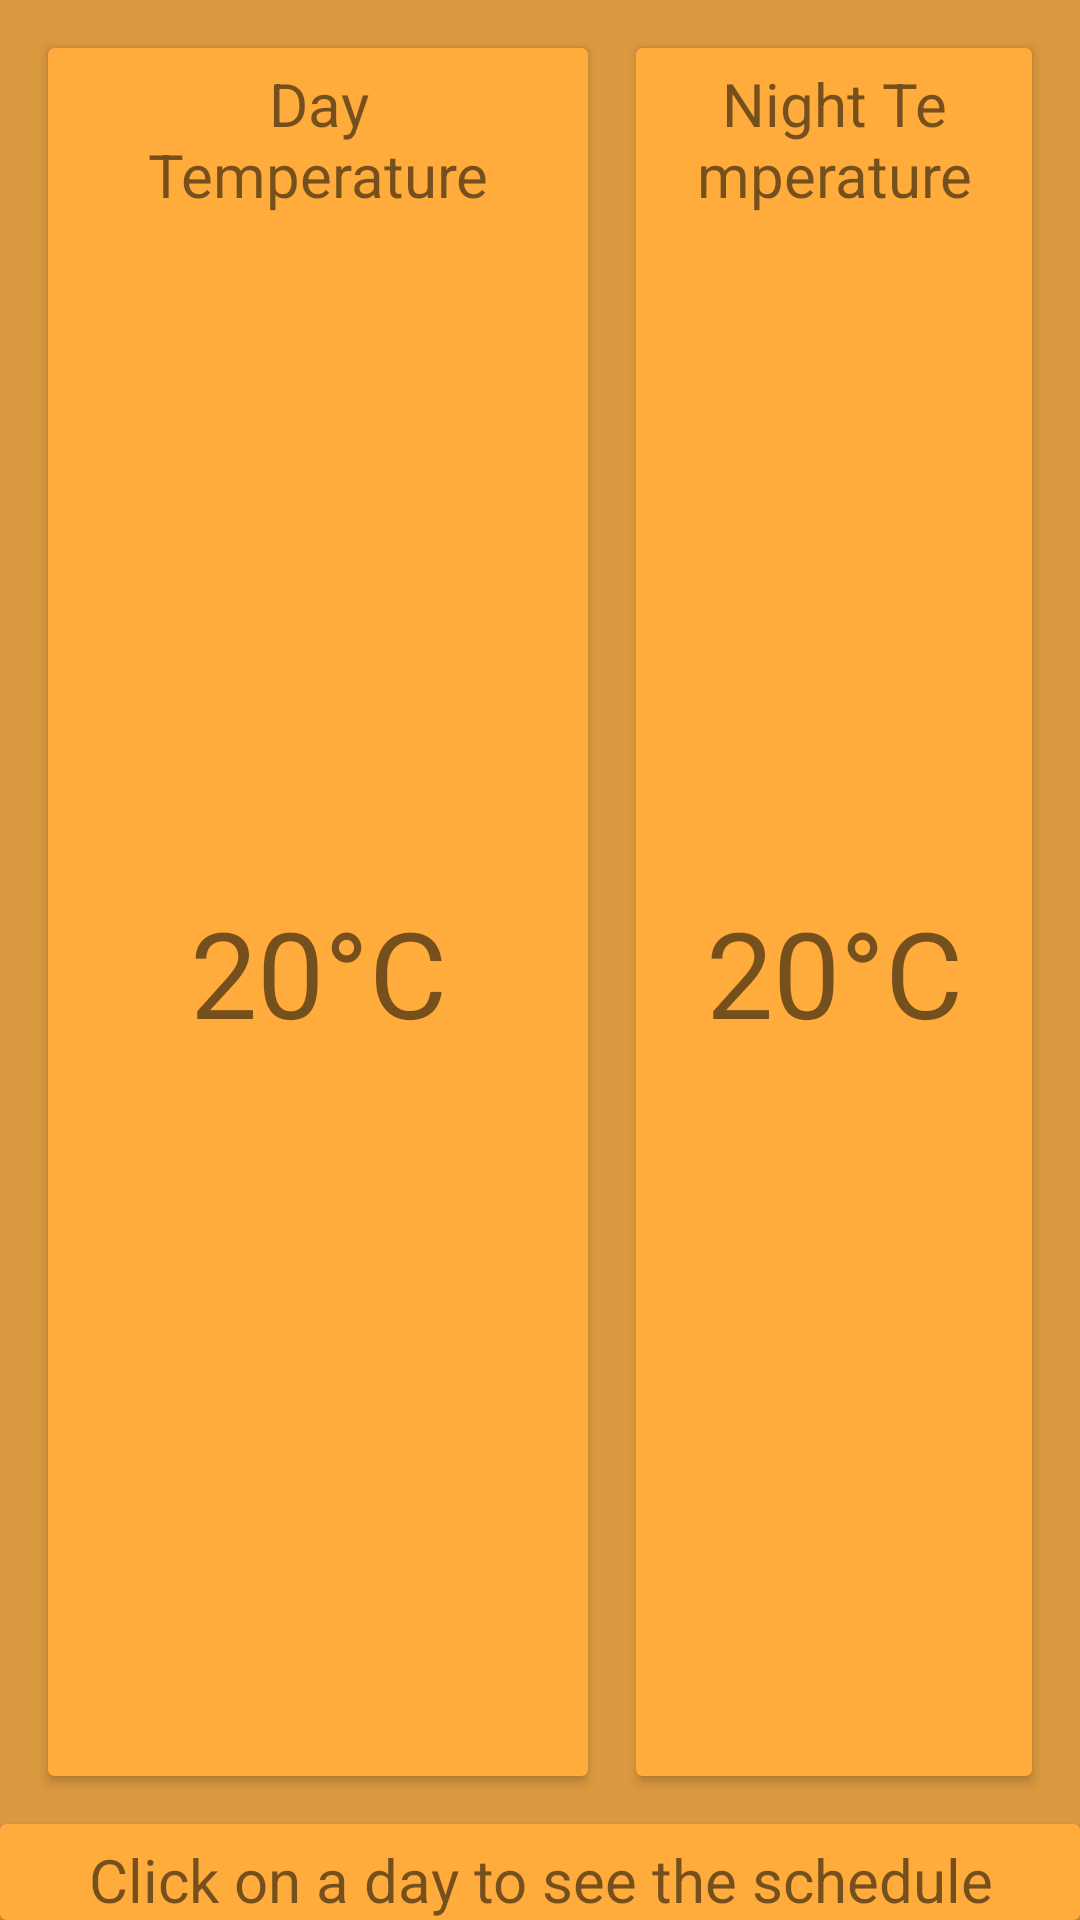

Layout XML and referenced resources for this Android screen:
<!-- AndroidManifest.xml: application theme AppTheme -->
<!-- res/layout/schedule.xml -->
<?xml version="1.0" encoding="utf-8"?>
<RelativeLayout xmlns:android="http://schemas.android.com/apk/res/android"
    android:layout_width="match_parent"
    android:layout_height="match_parent"
    xmlns:tools="http://schemas.android.com/tools"
    android:orientation="vertical"
    android:background="#DB993F">

    <android.support.v7.widget.CardView
        xmlns:card_view="http://schemas.android.com/apk/res-auto"
        android:id="@+id/card_view4"
        android:layout_gravity="left"
        android:layout_width="180dp"
        android:layout_height="wrap_content"
        card_view:cardElevation="2dp"
        card_view:cardBackgroundColor="#FFAC3D"
        android:layout_above="@+id/card_view3"
        android:layout_marginTop="16dp"
        android:layout_marginRight="8dp"
        android:layout_marginLeft="16dp"
        android:layout_marginBottom="16dp"
        android:foregroundGravity="top"
        android:layout_alignParentStart="false"
        android:layout_alignParentTop="true">

        <TextView
            android:layout_marginTop="5dp"
            android:id="@+id/day_temp_txt"
            android:layout_width="match_parent"
            android:layout_height="wrap_content"
            android:layout_marginLeft="20dp"
            android:layout_marginRight="20dp"
            android:layout_gravity="top"
            android:text="Day Temperature"
            android:textSize="20dp"
            android:ellipsize="none"
            android:textAlignment="center"/>

        <TextView
            android:layout_marginTop="20dp"
            android:id="@+id/day_temp"
            android:layout_width="match_parent"
            android:layout_height="wrap_content"
            android:layout_marginLeft="20dp"
            android:layout_marginRight="20dp"
            android:layout_gravity="center"
            android:text="20°C"
            android:textSize="40dp"
            android:ellipsize="none"
            android:textAlignment="center"/>

    </android.support.v7.widget.CardView>

    <android.support.v7.widget.CardView
        xmlns:card_view="http://schemas.android.com/apk/res-auto"
        android:id="@+id/card_view5"
        android:layout_gravity="right"
        android:layout_width="wrap_content"
        android:layout_height="wrap_content"
        card_view:cardElevation="2dp"
        card_view:cardBackgroundColor="#FFAC3D"
        android:layout_above="@+id/card_view3"
        android:layout_toRightOf="@id/card_view4"
        android:layout_marginTop="16dp"
        android:layout_marginRight="16dp"
        android:layout_marginBottom="16dp"
        android:layout_marginLeft="8dp"
        android:foregroundGravity="top"
        android:layout_alignParentStart="false"
        android:layout_alignParentTop="true">

        <TextView
            android:layout_marginTop="5dp"
            android:id="@+id/night_temp_txt"
            android:layout_width="match_parent"
            android:layout_height="wrap_content"
            android:layout_gravity="top"
            android:layout_marginLeft="20dp"
            android:layout_marginRight="20dp"
            android:text="Night Temperature"
            android:textSize="20dp"
            android:ellipsize="none"
            android:textAlignment="center"/>

        <TextView
            android:layout_marginTop="20dp"
            android:id="@+id/night_temp"
            android:layout_width="match_parent"
            android:layout_height="wrap_content"
            android:layout_marginLeft="20dp"
            android:layout_marginRight="20dp"
            android:layout_gravity="center"
            android:text="20°C"
            android:textSize="40dp"
            android:ellipsize="none"
            android:textAlignment="center"/>

    </android.support.v7.widget.CardView>

    <android.support.v7.widget.CardView
        xmlns:card_view="http://schemas.android.com/apk/res-auto"
        android:id="@+id/card_view3"
        android:layout_gravity="bottom|center_horizontal"
        android:layout_width="wrap_content"
        android:layout_height="wrap_content"
        card_view:cardElevation="2dp"
        card_view:cardBackgroundColor="#FFAC3D"
        android:layout_alignParentBottom="true"
        android:layout_centerHorizontal="true"
        android:layout_marginLeft="@dimen/activity_horizontal_margin"
        android:layout_marginRight="@dimen/activity_horizontal_margin"
        android:layout_marginBottom="@dimen/activity_horizontal_margin">

        <TextView
            android:layout_marginTop="5dp"
            android:id="@+id/header"
            android:layout_width="match_parent"
            android:layout_height="wrap_content"
            android:layout_gravity="top"
            android:text="@string/schedule"
            android:textSize="20dp"
            android:textAlignment="center"
            android:layout_above="@+id/listView"/>

    <ListView
        tools:listitem="@layout/upcoming_changes_list_item0"
        android:layout_width="match_parent"
        android:layout_height="wrap_content"
        android:id="@+id/listView"
        android:layout_centerVertical="true"
        android:layout_centerHorizontal="true"
        android:layout_marginTop="30dp"
        android:layout_marginLeft="16dp"
        android:layout_marginRight="16dp"
        android:layout_below="@+id/header"
        android:layout_alignParentBottom="true"
        android:layout_gravity="bottom"/>
    </android.support.v7.widget.CardView>
</RelativeLayout>
<!-- resources referenced by this layout -->
<resources>
  <string name="schedule">Click on a day to see the schedule</string>
</resources>
